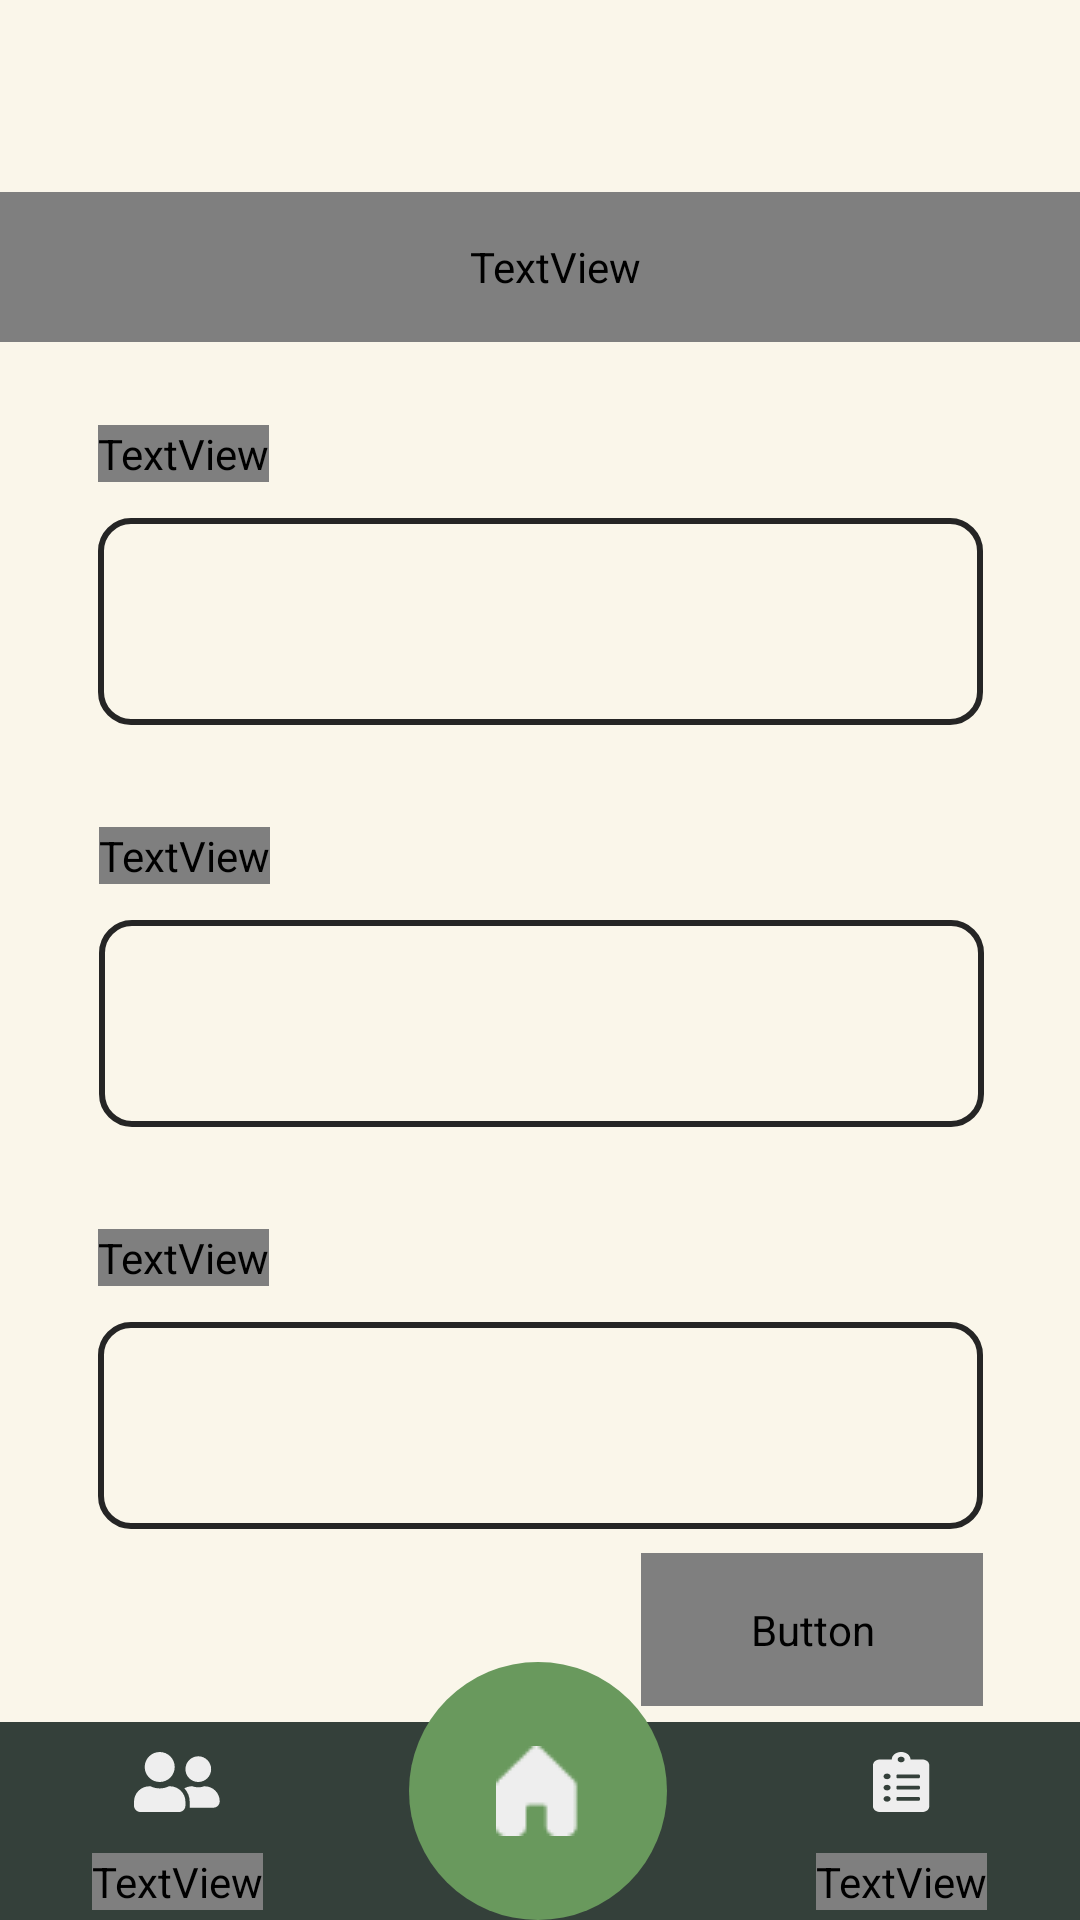

Here is an Android app screen rendered from its layout file. Give the layout XML and the strings, colors and styles it references.
<!-- AndroidManifest.xml: application theme Theme.HortaReal -->
<!-- res/layout/activity_register.xml -->
<?xml version="1.0" encoding="utf-8"?>
<androidx.constraintlayout.widget.ConstraintLayout xmlns:android="http://schemas.android.com/apk/res/android"
    xmlns:app="http://schemas.android.com/apk/res-auto"
    xmlns:tools="http://schemas.android.com/tools"
    android:id="@+id/txt_register"
    android:layout_width="match_parent"
    android:layout_height="match_parent"
    android:background="#FAF6EA"
    tools:context=".RegisterActivity">

    <include
        android:id="@+id/include2"
        layout="@layout/toolbar" />

    
    
    

    <TextView
        android:id="@+id/hero_register"
        android:layout_width="0dp"
        android:layout_height="50dp"
        android:background="@color/light"
        android:fontFamily="@font/signika_semibold"
        android:gravity="center_vertical"
        android:paddingLeft="10dp"
        android:text="@string/hero_register"
        android:textColor="@color/white"
        android:textSize="25sp"
        app:layout_constraintEnd_toEndOf="parent"
        app:layout_constraintStart_toStartOf="parent"
        app:layout_constraintTop_toBottomOf="@+id/include2" />

    <View
        android:id="@+id/view"
        android:layout_width="wrap_content"
        android:layout_height="66dp"
        android:background="@color/secondary"
        app:layout_constraintBottom_toBottomOf="parent"
        app:layout_constraintEnd_toEndOf="parent"
        app:layout_constraintStart_toStartOf="parent"
        app:layout_constraintTop_toBottomOf="@+id/hero_register"
        app:layout_constraintVertical_bias="1.0" />

    <ImageButton
        android:id="@+id/btn_home"
        android:layout_width="86dp"
        android:layout_height="86dp"
        android:background="@drawable/shape_indicator_active"
        app:layout_constraintBottom_toBottomOf="parent"
        app:layout_constraintEnd_toEndOf="parent"
        app:layout_constraintHorizontal_bias="0.498"
        app:layout_constraintStart_toStartOf="@+id/view"
        app:layout_constraintTop_toBottomOf="@+id/hero_register"
        app:layout_constraintVertical_bias="1.0"
        app:srcCompat="@drawable/vector" />

    <ImageButton
        android:id="@+id/btn_user"
        android:layout_width="46dp"
        android:layout_height="40dp"
        android:background="@android:color/transparent"
        app:layout_constraintBottom_toBottomOf="@+id/view"
        app:layout_constraintEnd_toStartOf="@+id/btn_home"
        app:layout_constraintHorizontal_bias="0.4"
        app:layout_constraintStart_toStartOf="parent"
        app:layout_constraintTop_toTopOf="@+id/view"
        app:layout_constraintVertical_bias="0.0"
        app:srcCompat="@drawable/ic_users" />

    <ImageButton
        android:id="@+id/btn_register"
        android:layout_width="46dp"
        android:layout_height="40dp"
        android:background="@android:color/transparent"
        app:layout_constraintBottom_toBottomOf="@+id/view"
        app:layout_constraintEnd_toEndOf="parent"
        app:layout_constraintHorizontal_bias="0.6"
        app:layout_constraintStart_toEndOf="@+id/btn_home"
        app:layout_constraintTop_toTopOf="@+id/view"
        app:layout_constraintVertical_bias="0.0"
        app:srcCompat="@drawable/ic_register" />

    <TextView
        android:id="@+id/text_user"
        android:layout_width="wrap_content"
        android:layout_height="wrap_content"
        android:fontFamily="@font/inter"
        android:text="Usuários"
        android:textColor="@color/white"
        app:layout_constraintBottom_toBottomOf="parent"
        app:layout_constraintEnd_toEndOf="@+id/btn_user"
        app:layout_constraintStart_toStartOf="@+id/btn_user"
        app:layout_constraintTop_toBottomOf="@+id/btn_user" />

    <TextView
        android:id="@+id/text_register"
        android:layout_width="wrap_content"
        android:layout_height="wrap_content"
        android:fontFamily="@font/inter"
        android:text="Cadastrar"
        android:textColor="@color/white"
        app:layout_constraintBottom_toBottomOf="parent"
        app:layout_constraintEnd_toEndOf="@+id/btn_register"
        app:layout_constraintStart_toStartOf="@+id/btn_register"
        app:layout_constraintTop_toBottomOf="@+id/btn_register" />

    <androidx.constraintlayout.widget.ConstraintLayout
        android:layout_width="359dp"
        android:layout_height="467dp"
        android:background="@drawable/border_card"
        app:cardBackgroundColor="#BAE2C39A"
        app:cardCornerRadius="15dp"
        app:circularflow_defaultRadius="15dp"
        app:layout_constraintBottom_toTopOf="@+id/btn_home"
        app:layout_constraintEnd_toEndOf="parent"
        app:layout_constraintStart_toStartOf="parent"
        app:layout_constraintTop_toBottomOf="@+id/hero_register"
        app:layout_constraintVertical_bias="0.23000002">

        <TextView
            android:id="@+id/textView4"
            android:layout_width="wrap_content"
            android:layout_height="wrap_content"
            android:fontFamily="@font/inter"
            android:text="Grupo"
            android:textColor="@color/black"
            android:textSize="20sp"
            android:textStyle="bold"
            app:layout_constraintBottom_toTopOf="@+id/spinner1"
            app:layout_constraintEnd_toEndOf="@+id/spinner1"
            app:layout_constraintHorizontal_bias="0.0"
            app:layout_constraintStart_toStartOf="@+id/spinner1"
            app:layout_constraintTop_toTopOf="parent"
            app:layout_constraintVertical_bias="0.74" />


        <Spinner
            android:id="@+id/spinner1"
            android:layout_width="295dp"
            android:layout_height="69dp"
            android:layout_gravity="center_horizontal"
            android:background="@drawable/shape_border"
            android:backgroundTint="@color/black"
            android:dropDownWidth="match_parent"
            android:dropDownSelector="@color/black"
            android:gravity="center_horizontal"
            android:spinnerMode="dialog"
            app:layout_constraintBottom_toTopOf="@+id/spinner2"
            app:layout_constraintEnd_toEndOf="parent"
            app:layout_constraintStart_toStartOf="parent"
            app:layout_constraintTop_toTopOf="parent"
            app:layout_constraintVertical_bias="1.0" />

        <TextView
            android:id="@+id/txt_item"
            android:layout_width="wrap_content"
            android:layout_height="wrap_content"
            android:fontFamily="@font/inter"
            android:text="Item"
            android:textColor="@color/black"
            android:textSize="20sp"
            android:textStyle="bold"
            app:layout_constraintBottom_toTopOf="@+id/spinner2"
            app:layout_constraintEnd_toEndOf="@+id/spinner2"
            app:layout_constraintHorizontal_bias="0.0"
            app:layout_constraintStart_toStartOf="@+id/spinner2"
            app:layout_constraintTop_toBottomOf="@+id/spinner1"
            app:layout_constraintVertical_bias="0.74" />

        <Spinner
            android:id="@+id/spinner2"
            android:layout_width="295dp"
            android:layout_height="69dp"
            android:layout_gravity="center|center_horizontal"
            android:background="@drawable/shape_border"
            android:backgroundTint="@color/black"
            android:dropDownWidth="match_parent"
            android:dropDownSelector="@color/black"
            android:gravity="center_horizontal"
            android:spinnerMode="dialog"
            app:layout_constraintBottom_toTopOf="@+id/spinner3"
            app:layout_constraintEnd_toEndOf="parent"
            app:layout_constraintHorizontal_bias="0.507"
            app:layout_constraintStart_toStartOf="parent"
            app:layout_constraintTop_toBottomOf="@+id/spinner1" />

        <TextView
            android:id="@+id/txt_sensor"
            android:layout_width="wrap_content"
            android:layout_height="wrap_content"
            android:fontFamily="@font/inter"
            android:text="Sensores"
            android:textColor="@color/black"
            android:textSize="20sp"
            android:textStyle="bold"
            app:layout_constraintBottom_toTopOf="@+id/spinner3"
            app:layout_constraintEnd_toEndOf="@+id/spinner3"
            app:layout_constraintHorizontal_bias="0.0"
            app:layout_constraintStart_toStartOf="@+id/spinner3"
            app:layout_constraintTop_toBottomOf="@+id/spinner2"
            app:layout_constraintVertical_bias="0.74" />

        <Spinner
            android:id="@+id/spinner3"
            android:layout_width="295dp"
            android:layout_height="69dp"
            android:layout_gravity="bottom|center_horizontal"
            android:background="@drawable/shape_border"
            android:backgroundTint="@color/black"
            android:dropDownWidth="match_parent"
            android:dropDownSelector="@color/black"
            android:gravity="center_horizontal"
            android:spinnerMode="dialog"
            app:layout_constraintBottom_toBottomOf="parent"
            app:layout_constraintEnd_toEndOf="parent"
            app:layout_constraintStart_toStartOf="parent"
            app:layout_constraintTop_toBottomOf="@+id/spinner2" />

        <Button
            android:id="@+id/button"
            android:layout_width="114dp"
            android:layout_height="51dp"
            android:fontFamily="@font/inter"
            android:text="Salvar"
            android:textAppearance="@style/TextAppearance.AppCompat.Large"
            android:textColor="@color/white"
            app:layout_constraintBottom_toBottomOf="parent"
            app:layout_constraintEnd_toEndOf="@+id/spinner3"
            app:layout_constraintHorizontal_bias="1.0"
            app:layout_constraintStart_toStartOf="@+id/spinner3"
            app:layout_constraintTop_toBottomOf="@+id/spinner3"
            app:layout_constraintVertical_bias="0.58000004" />


    </androidx.constraintlayout.widget.ConstraintLayout>

</androidx.constraintlayout.widget.ConstraintLayout>
<!-- res/layout/toolbar.xml (included above) -->
<?xml version="1.0" encoding="utf-8"?>
<androidx.appcompat.widget.Toolbar xmlns:android="http://schemas.android.com/apk/res/android"
    android:id="@+id/toolbar"
    android:layout_width="match_parent"
    android:layout_height="?attr/actionBarSize"
    android:background="#FAF6EA"
    android:elevation="4dp"
    android:theme="@style/ThemeOverlay.AppCompat.ActionBar"
    android:visibility="visible">


</androidx.appcompat.widget.Toolbar>
<!-- res/layout/activity_bottom_nav.xml (included above) -->
<?xml version="1.0" encoding="utf-8"?>
<androidx.constraintlayout.widget.ConstraintLayout xmlns:android="http://schemas.android.com/apk/res/android"
    xmlns:app="http://schemas.android.com/apk/res-auto"
    xmlns:tools="http://schemas.android.com/tools"
    android:layout_width="match_parent"
    android:layout_height="match_parent"
    tools:context=".BottomNavActivity">


    <com.google.android.material.bottomnavigation.BottomNavigationView
        android:id="@+id/bottom_navigation_view"
        style="@style/BottomNavigationStyle"
        android:layout_width="461dp"
        android:layout_height="60dp"
        android:background="@color/secondary"
        app:itemBackground="@drawable/bottom_nav_item_selector"
        app:itemIconTint="@color/white"
        app:itemTextColor="@color/white"
        app:layout_constraintBottom_toBottomOf="parent"
        app:layout_constraintEnd_toEndOf="parent"
        app:layout_constraintHorizontal_bias="0.49"
        app:layout_constraintStart_toStartOf="parent"
        app:menu="@menu/menu_navbar" />
</androidx.constraintlayout.widget.ConstraintLayout>
<!-- resources referenced by this layout -->
<resources>
  <color name="black">#252525</color>
  <color name="light">#69995D</color>
  <color name="secondary">#34403A</color>
  <color name="white">#EEEEEE</color>
  <!-- drawable border_card (drawable) -->
  <shape xmlns:android="http://schemas.android.com/apk/res/android">
      <solid android:color="@color/card" /> 
      <corners android:radius="16dp" />
  </shape>
  <!-- drawable bottom_nav_item_selector (drawable) -->
  <selector xmlns:android="http://schemas.android.com/apk/res/android">
      <item android:drawable="@drawable/shape_indicator_active" android:state_checked="true"/>
      <item android:drawable="@drawable/shape_border" />
  </selector>
  <!-- drawable ic_users (drawable) -->
  <vector xmlns:android="http://schemas.android.com/apk/res/android"
      android:width="29dp"
      android:height="20dp"
      android:viewportWidth="29"
      android:viewportHeight="20">
    <path
        android:pathData="M8.571,10C11.335,10 13.571,7.763 13.571,5C13.571,2.237 11.335,0 8.571,0C5.808,0 3.571,2.237 3.571,5C3.571,7.763 5.808,10 8.571,10ZM12,11.429H11.63C10.701,11.875 9.67,12.143 8.571,12.143C7.473,12.143 6.446,11.875 5.513,11.429H5.143C2.304,11.429 0,13.732 0,16.571V17.857C0,19.04 0.96,20 2.143,20H15C16.183,20 17.143,19.04 17.143,17.857V16.571C17.143,13.732 14.839,11.429 12,11.429ZM21.429,10C23.795,10 25.714,8.08 25.714,5.714C25.714,3.348 23.795,1.429 21.429,1.429C19.063,1.429 17.143,3.348 17.143,5.714C17.143,8.08 19.063,10 21.429,10ZM23.571,11.429H23.402C22.781,11.643 22.125,11.786 21.429,11.786C20.732,11.786 20.076,11.643 19.455,11.429H19.286C18.375,11.429 17.536,11.692 16.799,12.116C17.888,13.29 18.571,14.848 18.571,16.571V18.286C18.571,18.384 18.549,18.478 18.545,18.571H26.429C27.612,18.571 28.571,17.612 28.571,16.429C28.571,13.665 26.335,11.429 23.571,11.429Z"
        android:fillColor="#EEEEEE"/>
  </vector>
  <!-- drawable shape_border (drawable) -->
  <?xml version="1.0" encoding="utf-8"?>
  <shape xmlns:android="http://schemas.android.com/apk/res/android">
          <size
              android:width="150dp"
              android:height="60dp"/>
          <stroke android:width="2dp"
                  android:color="@color/black"/>
          <solid android:color="@android:color/transparent"/>
          <corners android:radius="10dp" />
  </shape>
  <!-- drawable shape_indicator_active (drawable) -->
  <?xml version="1.0" encoding="utf-8"?>
  <shape xmlns:android="http://schemas.android.com/apk/res/android">
      <size
          android:width="50dp"
          android:height="50dp"/>
      <solid android:color="@color/light" />
      <corners android:radius="50dp"/>
  </shape>
  <string name="hero_register">Cadastrar Item</string>
  
      //Descrições
  <style name="BottomNavigationStyle" parent="Widget.Design.BottomNavigationView">
          
          <item name="itemBackground">@android:color/transparent</item>
      </style>
  <style name="Theme.HortaReal" parent="Base.Theme.HortaReal" />
  <style name="Base.Theme.HortaReal" parent="Theme.Material3.DayNight.NoActionBar">
          
          <item name="colorPrimary">@color/light</item>
          <item name="colorPrimaryVariant">@color/white</item>
          <item name="colorOnPrimary">@color/black</item>
          
          <item name="colorSecondary">@color/secondary</item>
          <item name="colorSecondaryVariant">@color/primary</item>
          <item name="colorOnSecondary">@color/black</item>
          
          <item name="android:statusBarColor">?attr/colorSecondary</item>
          
      </style>
  <color name="primary">#DA3C49</color>
</resources>
